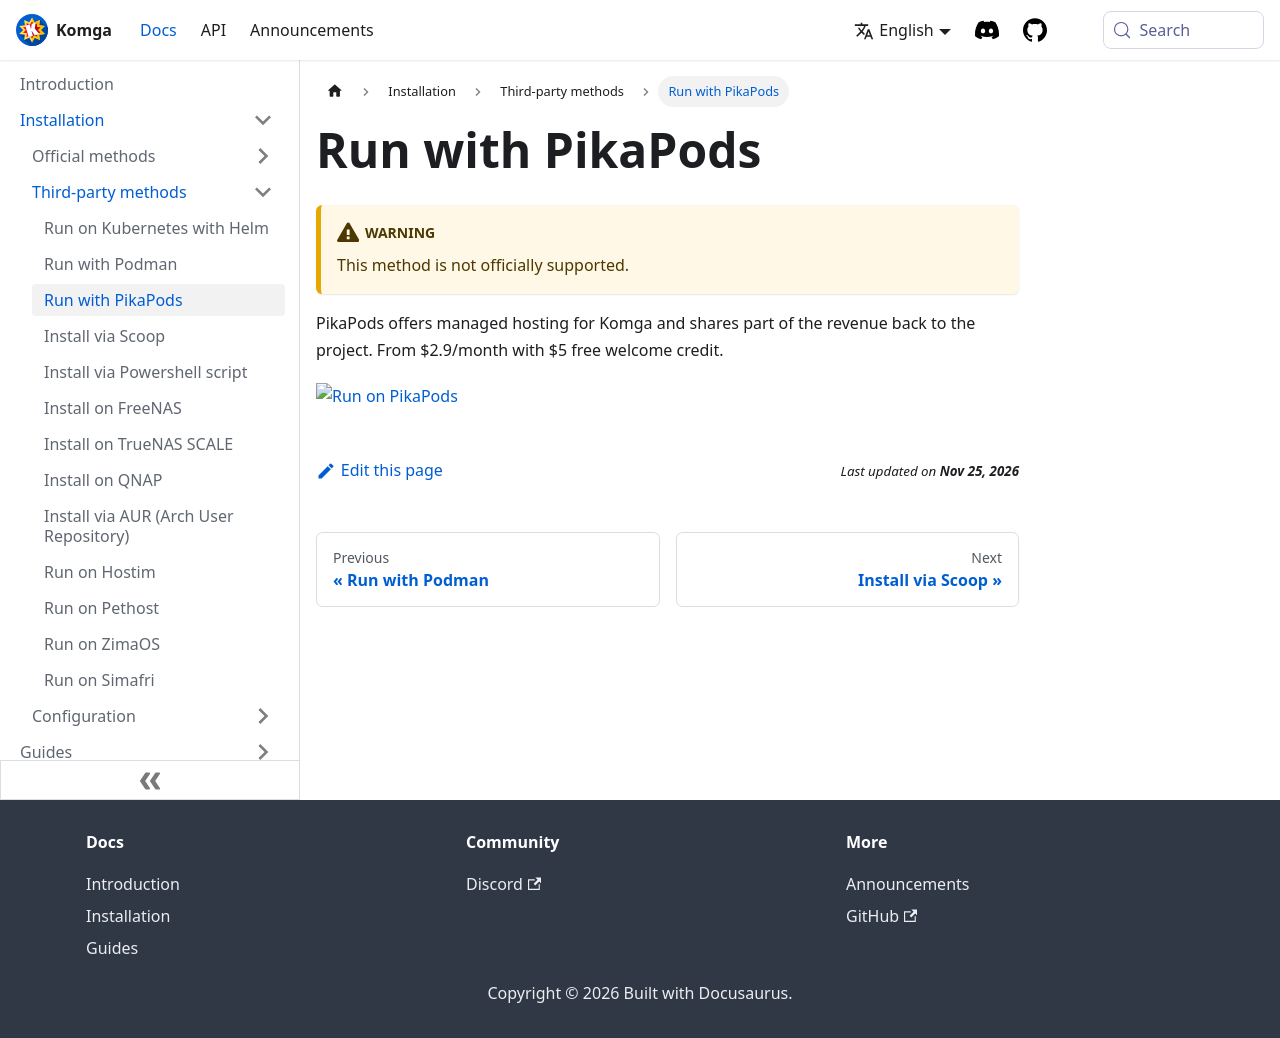

repository: gotson/komga-website · page: docs/installation/thirdparty/pikapods/index.html · generator: docusaurus

# Run with PikaPods

:::warning
This method is not officially supported.
:::

PikaPods offers managed hosting for Komga and shares part of the revenue back to the project. From $2.9/month with $5 free welcome credit.

[![Run on PikaPods](https://www.pikapods.com/static/run-button.svg)](https://www.pikapods.com/pods?run=komga)
